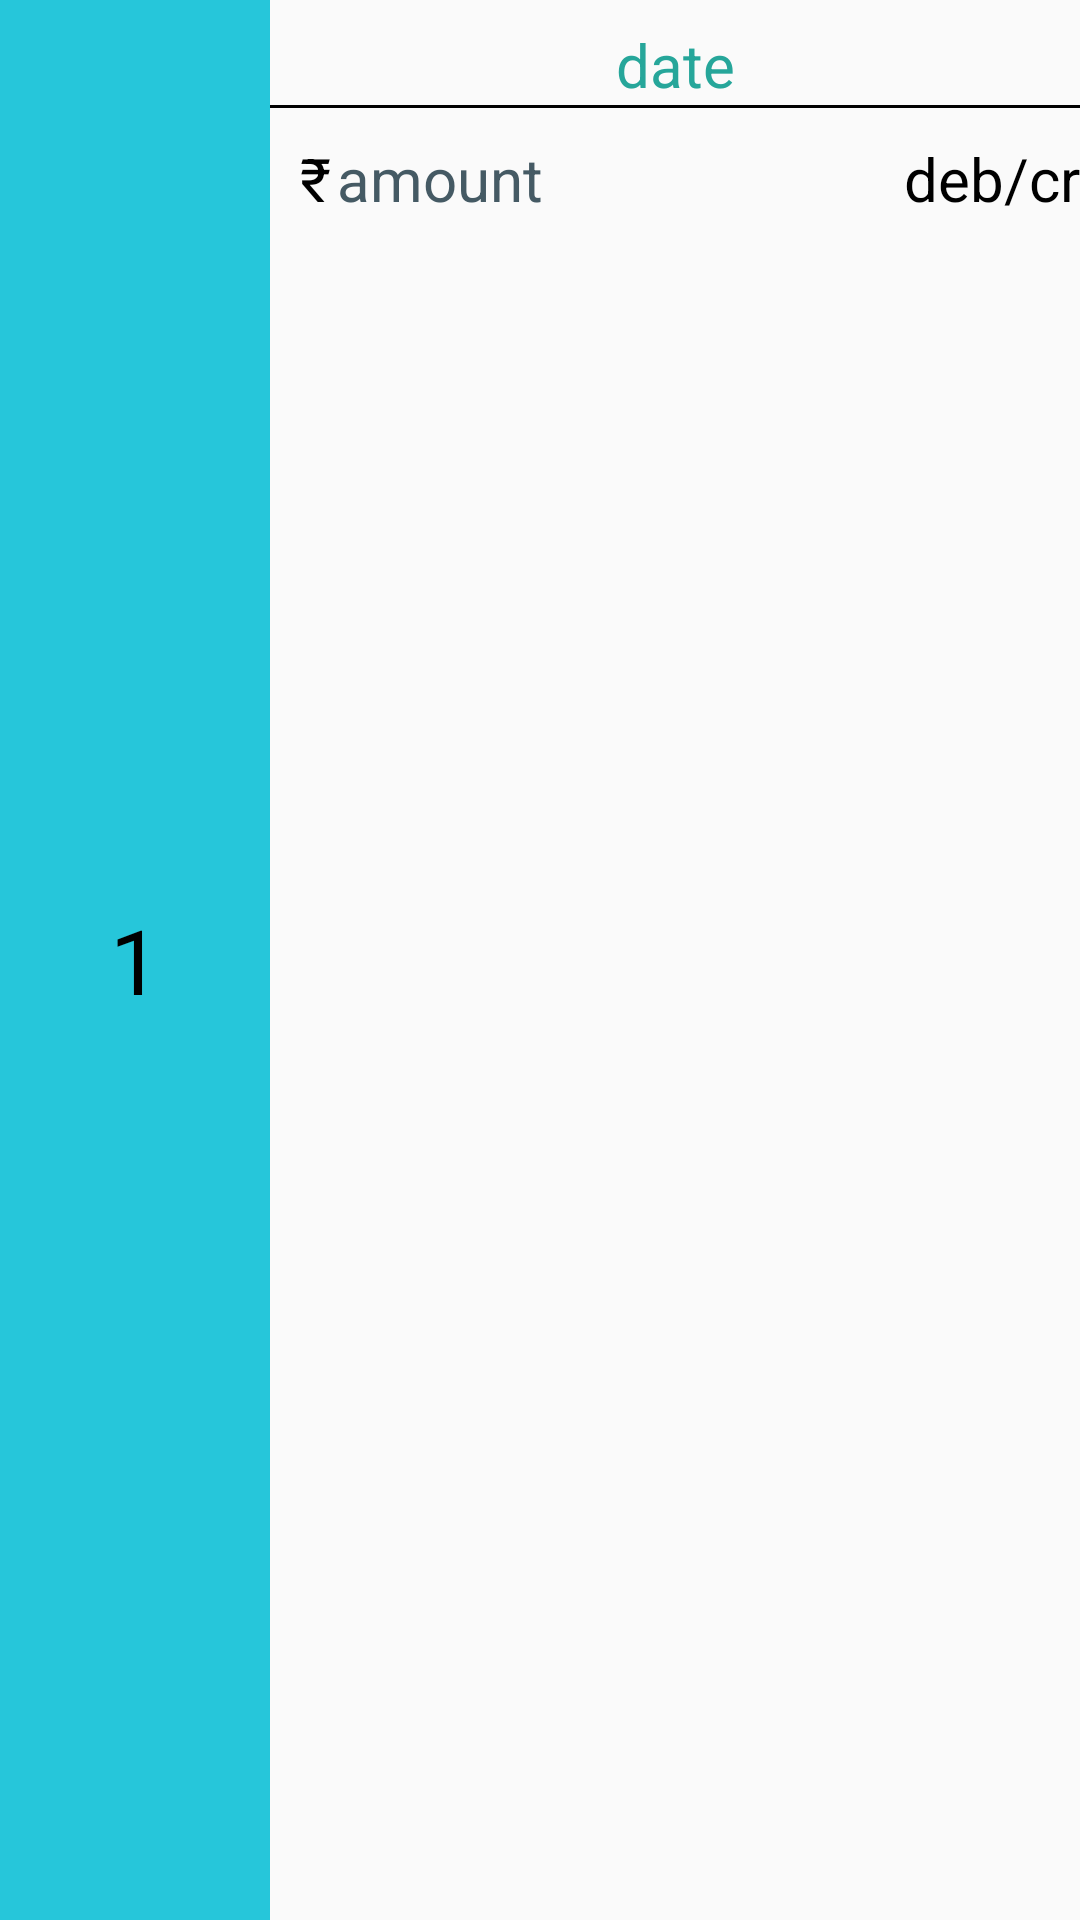

Write the Android layout XML for this screen, with the resource values it uses.
<!-- AndroidManifest.xml: application theme AppTheme -->
<!-- res/layout/entry_layout.xml -->
<?xml version="1.0" encoding="utf-8"?>
<LinearLayout xmlns:android="http://schemas.android.com/apk/res/android"
    android:orientation="horizontal"
    android:layout_width="match_parent"
    android:layout_height="wrap_content">

    <LinearLayout
        android:layout_width="0dp"
        android:layout_height="match_parent"
        android:layout_weight="1"
        android:orientation="horizontal">
        <TextView
            android:id="@+id/idListView"
            android:layout_width="0dp"
            android:layout_height="match_parent"
            android:layout_weight="1"
            android:text="1"
            android:background="#26c6da"
            android:textSize="30sp"
            android:textColor="@android:color/background_dark"
            android:gravity="center"/>
    </LinearLayout>
    <LinearLayout
        android:layout_width="0dp"
        android:layout_height="wrap_content"
        android:layout_weight="3"
        android:orientation="vertical">
        <LinearLayout
            android:layout_width="match_parent"
            android:layout_height="0dp"
            android:layout_weight="1"
            android:layout_marginTop="8dp">
            <TextView
                android:id="@+id/dateListView"
                android:layout_width="0dp"
                android:layout_height="wrap_content"
                android:layout_weight="5"
                android:text="date"
                android:textSize="20sp"
                android:gravity="center_horizontal"
                android:textColor="#26a69a"/>
        </LinearLayout>
        <LinearLayout
            android:layout_width="match_parent"
            android:layout_height="1dp"
            android:background="@android:color/background_dark"></LinearLayout>
        <LinearLayout
            android:layout_width="match_parent"
            android:layout_height="0dp"
            android:layout_weight="1"
            android:layout_marginTop="10dp"
            android:orientation="horizontal">
            <TextView
                android:layout_width="0dp"
                android:layout_height="wrap_content"
                android:layout_weight="1"
                android:textSize="20sp"
                android:textColor="@android:color/background_dark"
                android:paddingLeft="10dp"
                android:text="@string/rs"/>
            <TextView
                android:id="@+id/amtListView"
                android:layout_width="0dp"
                android:layout_height="wrap_content"
                android:layout_weight="6"
                android:textSize="20sp"
                android:textColor="#455a64"
                android:text="amount"/>
            <TextView
                android:id="@+id/dbtcrListView"
                android:layout_width="0dp"
                android:layout_height="wrap_content"
                android:layout_weight="5"
                android:textColor="@android:color/background_dark"
                android:textSize="20sp"
                android:gravity="end"
                android:text="deb/cr"/>
        </LinearLayout>
    </LinearLayout>
</LinearLayout>
<!-- resources referenced by this layout -->
<resources>
  <string name="rs">\u20B9</string>
  <style name="AppTheme" parent="Theme.AppCompat.Light.DarkActionBar">
          
          <item name="colorPrimary">#00bcd4</item>
          <item name="colorPrimaryDark">#0097a7</item>
          <item name="colorAccent">#009688</item>
      </style>
</resources>
